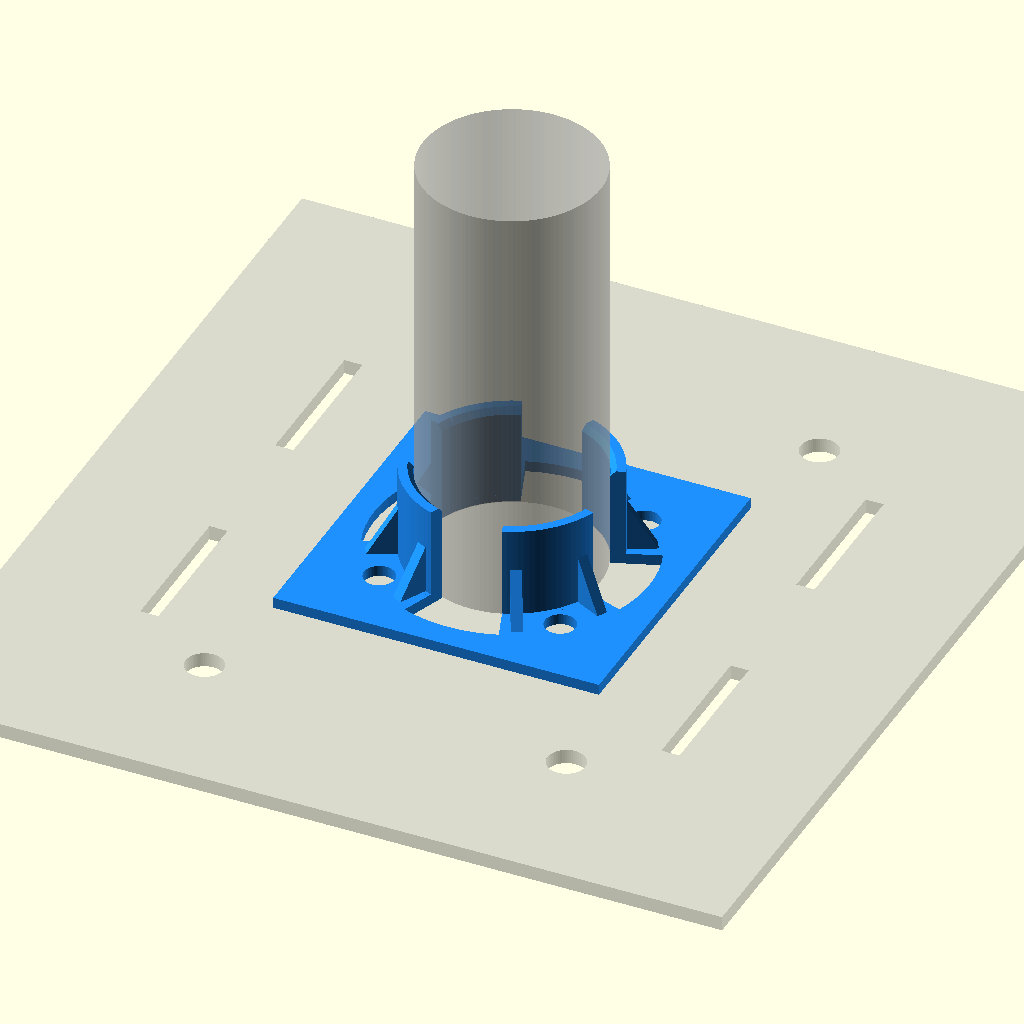
Cell 1 — every parameter at its default value.
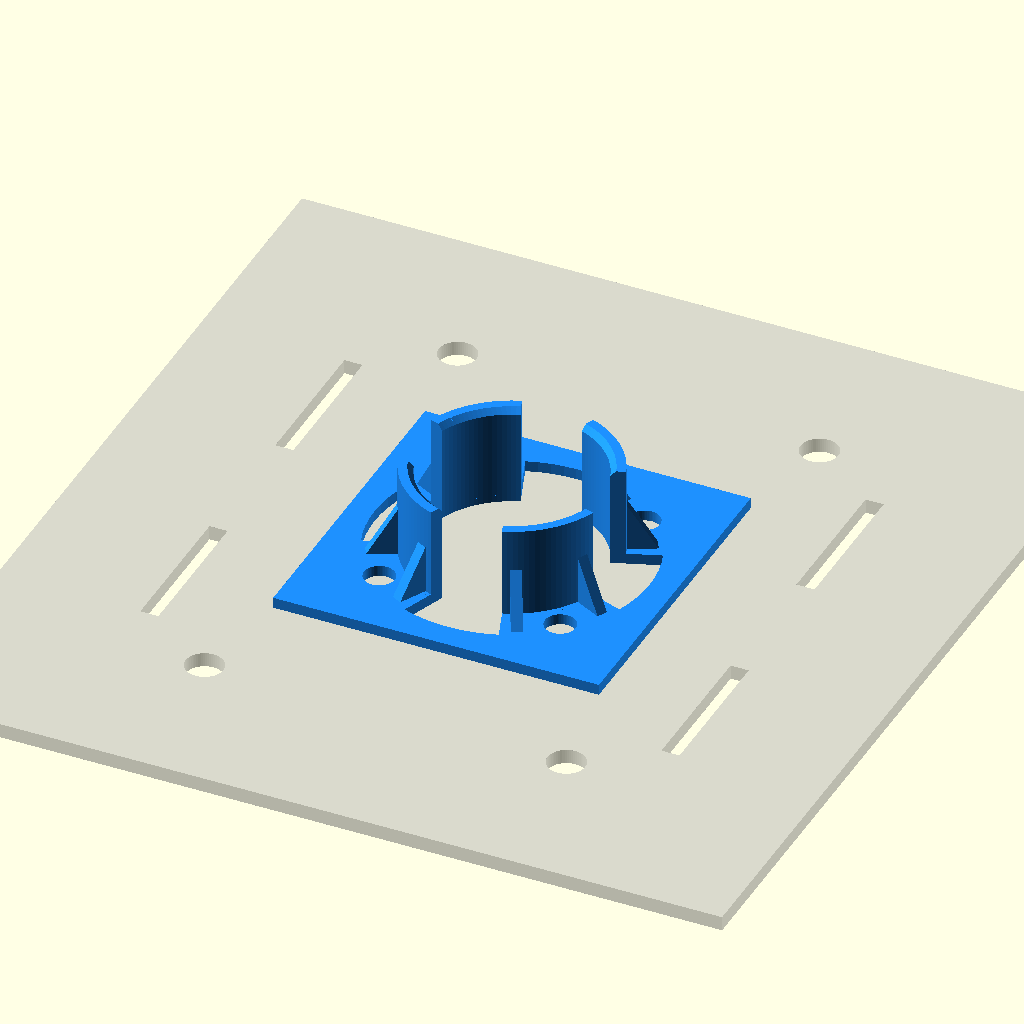
Cell 2 — show_pipe set to false, the other parameters unchanged.
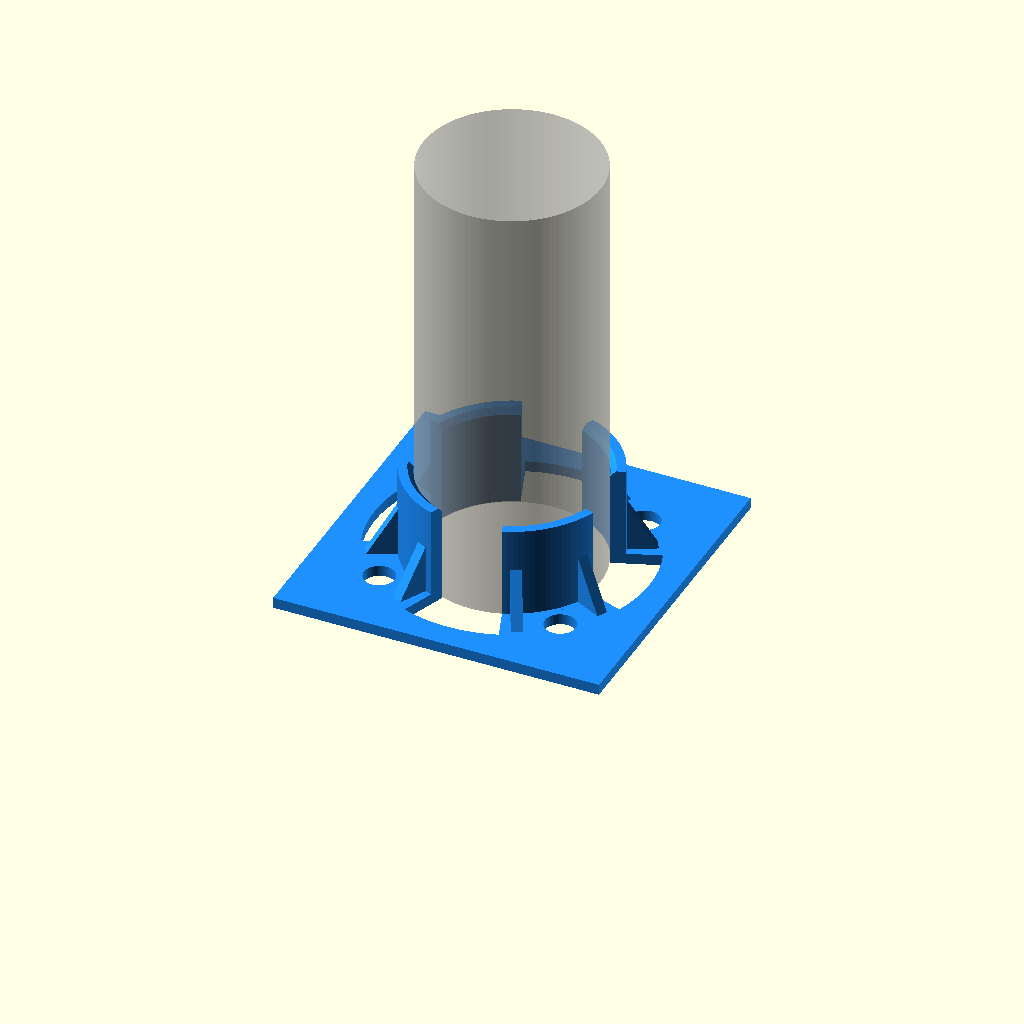
Cell 3 — show_reference set to false, the other parameters unchanged.
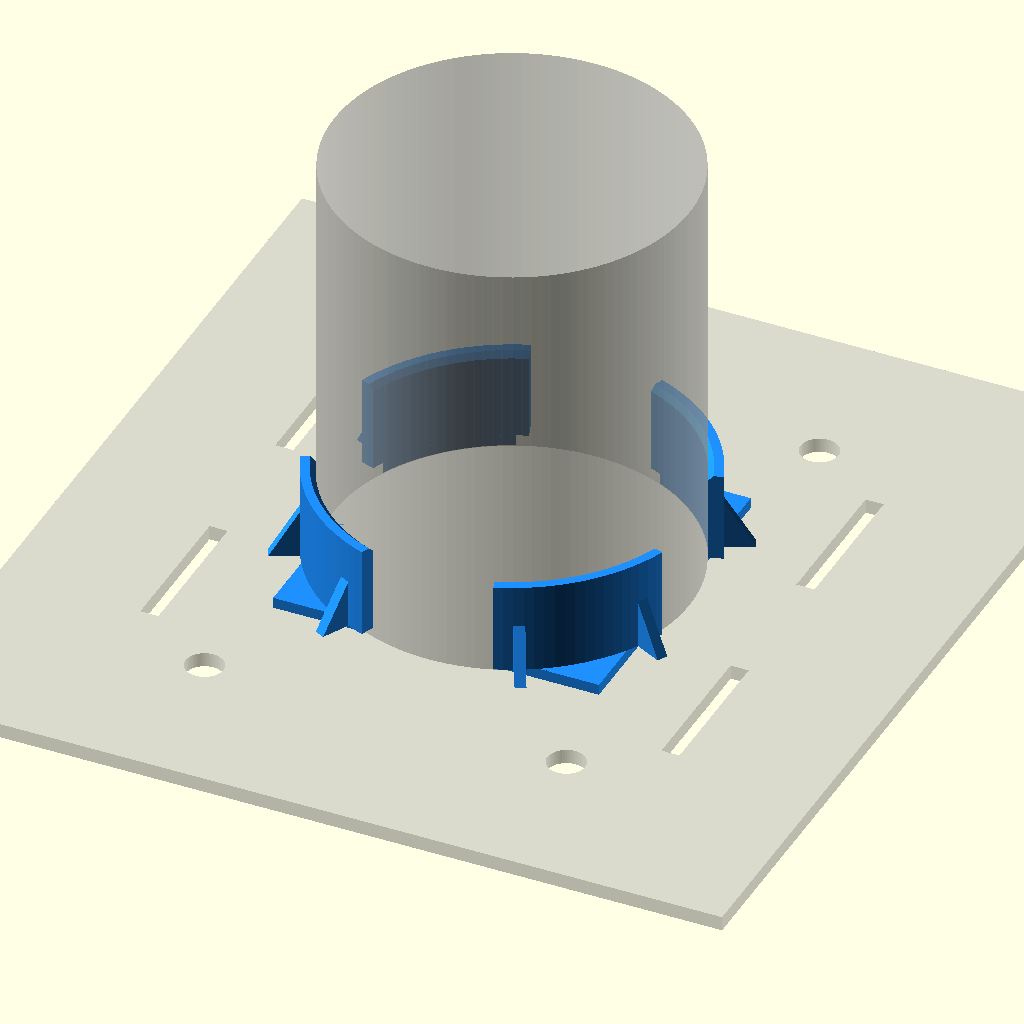
Cell 4: the same model with tpl_pipe_dia = 98.
One fixed orthographic camera (rotation 55°, 0°, 25°; colour scheme Cornfield) for every cell.
OpenSCAD source file CAD_designs/templates/bracket_top_plate_pipe_center_template.scad:
// ==========================================
// LOCAL TEMPLATE CONFIG (Hardcoded)
// ==========================================
// Las-/centreermal voor de buis in het hart van de bracket_top_plate.
// Basis is dezelfde smalle view als bracket_top_plate_holes_template:
// de 4 M8 centrumgaten (50 x 50) om de mal op de plaat vast te zetten.
//
// In het hart zit een doorlopend gat voor de buis. Daaromheen staan 4
// opstaande cirkelsegmenten die de buis centreren en recht houden.
// Tussen de segmenten zitten 4 openingen: die lopen ook door de grondplaat
// heen, zodat je bij de voet van de buis kunt om een lastack te leggen.
//
// De openingen staan op de X/Y-as (tpl_gap_rotate = 0), dus weg van de M8
// bouten die op de diagonalen zitten. In de grondplaat is het maar een klein
// hapje: tpl_gap_reach bepaalt hoe diep, tpl_gap_plate_a hoe breed. Zet je
// tpl_gap_plate_a ruimer dan tpl_gap_angle, dan verbreedt het hapje pas
// buiten de opzetten, zodat die niet boven de uitsparing komen te zweven.
// Met tpl_gap_rotate = 45 draaien de openingen naar de diagonalen; houd dan
// tpl_gap_reach op ca. 29, anders loop je in de M8 gaten.

tpl_pipe_dia = 49;          // Buitendiameter van de buis (pas dit aan bij een andere maat)
tpl_pipe_fit = 0.4;         // Speling tussen buis en mal (totaal op de diameter)

tpl_clearance = 0.1;        // Speling op elke boorgatdiameter, zodat de boor niet klemt

tpl_thickness = 3;          // Z-dikte van de geprinte grondplaat

tpl_width  = 90;            // X-maat van de mal (gatafstand 50 + 2x 20 rand)
tpl_height = 90;            // Y-maat van de mal (gatafstand 50 + 2x 20 rand)

// --- CENTREER-OPZETTEN ---
tpl_arc_height   = 25;      // Hoogte van de opzetten boven de grondplaat
tpl_arc_wall     = 4;       // Wanddikte van de opzetten
tpl_arc_count    = 4;       // Aantal segmenten (= aantal lasopeningen)
tpl_gap_angle    = 40;      // Hoekbreedte van de opening tussen de opzetten
tpl_gap_rotate   = 0;       // 45 = openingen op de diagonalen, 0 = openingen op de X/Y-as
tpl_gap_plate_a  = 40;      // Hoekbreedte van het hapje in de grondplaat (gelijk aan tpl_gap_angle = geen verbreding buitenom)
tpl_gap_reach    = 38;      // Straal tot waar het hapje in de grondplaat loopt (boring ligt op 24,7 dus dit is een hapje van ca. 6 mm)
tpl_arc_lead_in  = 1.5;     // Afschuining bovenaan, zodat de buis makkelijk invalt
tpl_arc_skirt    = 0;       // Extra brede voet onderaan de opzetten (bij tpl_gap_rotate = 0 op 0 laten, anders raakt de voet de M8 gaten)
tpl_arc_support  = 1;       // Rand plaatmateriaal die onder de opzetten blijft staan, zodat ze niet boven de uitsparing zweven

// --- VERSTEVIGINGSDRIEHOEKEN ---
show_ribs        = true;    // Schoren aan de buitenkant van de opzetten
tpl_rib_per_arc  = 2;       // Aantal schoren per opzet (2 = links en rechts, 1 = midden)
tpl_rib_spread   = 18;      // Hoek vanaf het hart van de opzet (houd de schoor weg van de M8 gaten en de hapjes)
tpl_rib_len      = 9;       // Lengte van de schoor over de grondplaat
tpl_rib_height   = 15;      // Hoogte van de schoor tegen de opzet
tpl_rib_thick    = 3;       // Dikte van de schoor

// DEBUG MODE - Zet op 'false' voordat je de STL exporteert
show_pipe      = true;      // Ghost-buis meerenderen om de pasvorm te controleren
tpl_pipe_show_len = 120;    // Lengte van de ghost-buis
show_reference = true;

// ==========================================
// EXTERNAL DATA (Linked)
// ==========================================
include <../config/parameters.scad>;
use <../parts/bracket_top_plate.scad>;

// ==========================================
// GEDEELDE AFMETINGEN
// ==========================================
tpl_flush_z = (bracket_thick / 2) + (tpl_thickness / 2);

tpl_bore_d  = tpl_pipe_dia + tpl_pipe_fit;
tpl_arc_d   = tpl_bore_d + (2 * tpl_arc_wall);
tpl_skirt_d = tpl_arc_d + (2 * tpl_arc_skirt);

tpl_hole_cut_d = bracket_m8_bolt_diameter + tpl_clearance;

tpl_arc_foot_r = (max(tpl_arc_d, tpl_skirt_d) / 2) + tpl_arc_support;

tpl_rib_r0 = (tpl_arc_d / 2) - 1;
tpl_rib_h  = min(tpl_rib_height, tpl_arc_height);

// ==========================================
// GEOMETRY LOGIC
// ==========================================

module tpl_hole_pattern(cut_dia, dist_x, dist_y) {
    for (x = [-1, 1], y = [-1, 1]) {
        translate([x * (dist_x / 2), y * (dist_y / 2), 0])
            cylinder(d = cut_dia, h = 50, center = true, $fn = 64);
    }
}

module tpl_weld_gap(gap_a, r, h) {
    seg = max(2, ceil(gap_a / 5));
    linear_extrude(height = h)
        polygon(concat([[0, 0]],
                       [for (i = [0 : seg])
                            let (a = -gap_a / 2 + (gap_a * i / seg))
                                [r * cos(a), r * sin(a)]]));
}

module tpl_center_arcs() {
    difference() {
        union() {
            cylinder(d = tpl_arc_d, h = tpl_arc_height, $fn = 128);

            if (tpl_arc_skirt > 0) {
                cylinder(d1 = tpl_skirt_d, d2 = tpl_arc_d,
                         h = tpl_arc_skirt, $fn = 128);
            }
        }

        translate([0, 0, -1])
            cylinder(d = tpl_bore_d, h = tpl_arc_height + 2, $fn = 128);

        if (tpl_arc_lead_in > 0) {
            translate([0, 0, tpl_arc_height - tpl_arc_lead_in])
                cylinder(d1 = tpl_bore_d,
                         d2 = tpl_bore_d + (2 * tpl_arc_lead_in),
                         h = tpl_arc_lead_in + 0.01, $fn = 128);
        }

        for (i = [0 : tpl_arc_count - 1]) {
            rotate([0, 0, tpl_gap_rotate + (i * 360 / tpl_arc_count)])
                translate([0, 0, -1])
                    tpl_weld_gap(tpl_gap_angle,
                                 (tpl_skirt_d / 2) + 1,
                                 tpl_arc_height + 2);
        }
    }
}

module tpl_arc_ribs() {
    for (i = [0 : tpl_arc_count - 1], s = [0 : tpl_rib_per_arc - 1]) {
        rotate([0, 0, tpl_gap_rotate + (180 / tpl_arc_count)
                      + (i * 360 / tpl_arc_count)
                      + (tpl_rib_per_arc > 1
                         ? -tpl_rib_spread + (s * 2 * tpl_rib_spread / (tpl_rib_per_arc - 1))
                         : 0)])
            rotate([90, 0, 0])
                linear_extrude(height = tpl_rib_thick, center = true)
                    polygon([[tpl_rib_r0, 0],
                             [tpl_rib_r0 + tpl_rib_len, 0],
                             [tpl_rib_r0, tpl_rib_h]]);
    }
}

module top_plate_pipe_center_template() {
    union() {
        difference() {
            cube([tpl_width, tpl_height, tpl_thickness], center = true);

            tpl_hole_pattern(tpl_hole_cut_d,
                             bracket_top_hole_distance_centrum_holes,
                             bracket_top_hole_distance_centrum_holes);

            cylinder(d = tpl_bore_d, h = tpl_thickness + 2, center = true, $fn = 128);

            for (i = [0 : tpl_arc_count - 1]) {
                rotate([0, 0, tpl_gap_rotate + (i * 360 / tpl_arc_count)])
                    translate([0, 0, -(tpl_thickness / 2) - 1])
                        union() {
                            tpl_weld_gap(tpl_gap_angle, tpl_gap_reach, tpl_thickness + 2);

                            difference() {
                                tpl_weld_gap(tpl_gap_plate_a, tpl_gap_reach, tpl_thickness + 2);

                                translate([0, 0, -1])
                                    cylinder(r = tpl_arc_foot_r,
                                             h = tpl_thickness + 4, $fn = 128);
                            }
                        }
            }
        }

        translate([0, 0, tpl_thickness / 2])
            tpl_center_arcs();

        if (show_ribs) {
            translate([0, 0, tpl_thickness / 2])
                tpl_arc_ribs();
        }
    }
}

// ==========================================
// RENDER
// ==========================================

color("DodgerBlue")
    translate([0, 0, tpl_flush_z])
        top_plate_pipe_center_template();

if (show_pipe) {
    %translate([0, 0, bracket_thick / 2])
        cylinder(d = tpl_pipe_dia, h = tpl_pipe_show_len, $fn = 128);
}

if (show_reference) {
    %bracket_top_plate();
}
Parameter table extracted from the source (name, type, default, range or options):
tpl_pipe_dia: number, default 49
tpl_pipe_fit: number, default 0.4
tpl_clearance: number, default 0.1
tpl_thickness: number, default 3
tpl_width: number, default 90
tpl_height: number, default 90
tpl_arc_height: number, default 25
tpl_arc_wall: number, default 4
tpl_arc_count: number, default 4
tpl_gap_angle: number, default 40
tpl_gap_rotate: number, default 0
tpl_gap_plate_a: number, default 40
tpl_gap_reach: number, default 38
tpl_arc_lead_in: number, default 1.5
tpl_arc_skirt: number, default 0
tpl_arc_support: number, default 1
show_ribs: bool, default true
tpl_rib_per_arc: number, default 2
tpl_rib_spread: number, default 18
tpl_rib_len: number, default 9
tpl_rib_height: number, default 15
tpl_rib_thick: number, default 3
show_pipe: bool, default true
tpl_pipe_show_len: number, default 120
show_reference: bool, default true
